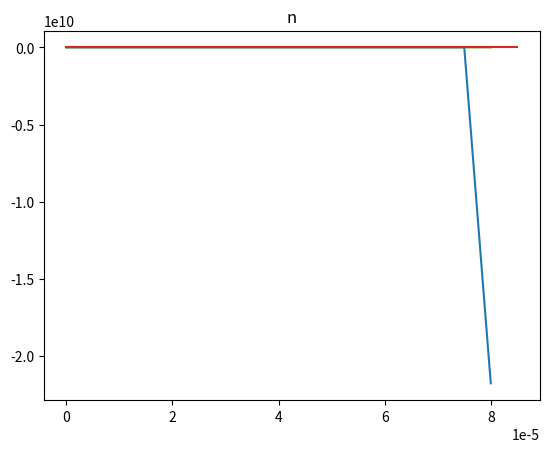

The matplotlib source for this figure:
# Hodgkin-Huxley Equation Modeling
import math

import numpy as np
import matplotlib.pyplot as plt

T_TOTAL = 2  # (sec)
DELTA_T = .005 * .001 # (sec)

C_M = 1  # General Membrane Conductance (F/cm^2)

# Equilibrium Potential Constants (mV)
E_NA = 55  # Sodium Channel Equilibrium
E_K = -90  # Potassium Channel Equilibrium
E_L = -65  # Leak Channel Equilibrium
V_REST = -70  # Rest Voltage

# Voltage Independent Conductance Constants (Ohm^-1cm^-2)
G_NA_MAX = 120  # Sodium
G_K_MAX = 36  # Potassium
G_L_MAX = 0.3  # Leak

# Initial Parameters (all placeholder for now)
NUM_STEPS = int(T_TOTAL / DELTA_T)


class Neuron:
    def __init__(self) -> None:
        self.i_external: float = 0  # external current from dendrites

        # membrane voltage
        self.v_m: float = V_REST

        # sodium activation variable
        self.m: float = self.alpha_m() / (self.alpha_m() + self.beta_m())

        # sodium inactivation variable
        self.h: float = self.alpha_h() / (self.alpha_h() + self.beta_h())

        # k activation variable
        self.n: float = self.alpha_n() / (self.alpha_n() + self.beta_n())


        self.is_spiking: bool = False
        self.spike_count: int = 0

        self.voltages: list = []
        self.m_vals: list = []
        self.h_vals: list = []
        self.n_vals: list = []

    def update(self, delta_t: float):
        """updates neuronal model in the following order:
            - caches invalidates the current m, h, and n values, putting them into the appropriate prev variable
            - caches and invalidates the current V value, putting it into the v_prev variable
            - updates current m, h, and n values
            - updates current V value"""
        self.m_vals.append(self.m)
        self.h_vals.append(self.h)
        self.n_vals.append(self.n)

        self.voltages.append(self.v_m)

        self.m += self.dm_dt(self.m) * delta_t
        self.h += self.h + self.dh_dt(self.h) * delta_t
        self.n += self.n + self.dn_dt(self.n) * delta_t

        self.v_m = self.v_m + self.dv_dt() * delta_t


    def dv_dt(self) -> float:
        """voltage rate of change"""
        return (self.i_external - self.i_na() - self.i_k() - self.i_leak()) / C_M

    # ion channel currents

    def i_na(self) -> float:
        """sodium channel current"""
        return self.g_na() * (self.v_m - E_NA)

    def i_k(self) -> float:
        """potassium channel current"""
        return self.g_k() * (self.v_m - E_K)

    def i_leak(self) -> float:
        """leak channel current"""
        return G_L_MAX * (self.v_m - E_L)

    # ion channel conductances

    def g_na(self) -> float:
        """sodium channel conductance"""
        return G_NA_MAX * (self.m ** 3) * self.h

    def g_k(self) -> float:
        """potassium channel conductance"""
        return G_K_MAX * (self.n ** 4)

    # gate variable rate functions

    def dm_dt(self, m: float) -> float:
        """sodium gate activation rate function"""
        return self.alpha_m() * self.v_m * (1 - m) - self.beta_m() * self.v_m * m

    def dh_dt(self, h: float) -> float:
        """sodium gate inactivation rate function"""
        return self.alpha_h() * self.v_m * (1 - h) - self.beta_h() * self.v_m * h

    def dn_dt(self, n: float) -> float:
        """potassium gate activation rate function"""
        return self.alpha_n() * self.v_m * (1 - n) - self.beta_h() * self.v_m * n


    # alpha (closed to open state) transition rate functions

    def alpha_m(self) -> float:
        """sodium activation gate opening transition rate function"""
        return .1*((25-self.v_m) / (np.exp((25-self.v_m)/10)-1))

    def alpha_h(self) -> float:
        """sodium inactivation gate opening transition rate function"""
        return .07*np.exp(-self.v_m/20)

    def alpha_n(self) -> float:
        """potassium activation gate opening transition rate function"""
        return 0.01 * ((10-self.v_m) / (np.exp((10-self.v_m)/10)-1))

    # beta (open to closed state) transition rate functions

    def beta_m(self) -> float:
        """sodium activation gate closing transition rate function"""
        return 4*np.exp(-self.v_m/18)

    def beta_h(self) -> float:
        """sodium inactivation gate closing transition rate function"""
        return 1/(np.exp((30-self.v_m)/10)+1)

    def beta_n(self) -> float:
        """potassium activation gate closing transition rate function"""
        return .125*np.exp(-self.v_m/80)


neuron = Neuron()
x = np.linspace(0, T_TOTAL, NUM_STEPS)

for _ in range(NUM_STEPS):
    neuron.update(DELTA_T)

plt.plot(x, neuron.voltages)
plt.title("V_m")
plt.show()

plt.plot(x, neuron.m_vals)
plt.title("m")
plt.show()

plt.plot(x, neuron.h_vals)
plt.title("h")
plt.show()

plt.plot(x, neuron.n_vals)
plt.title("n")
plt.show()

print(neuron.voltages)